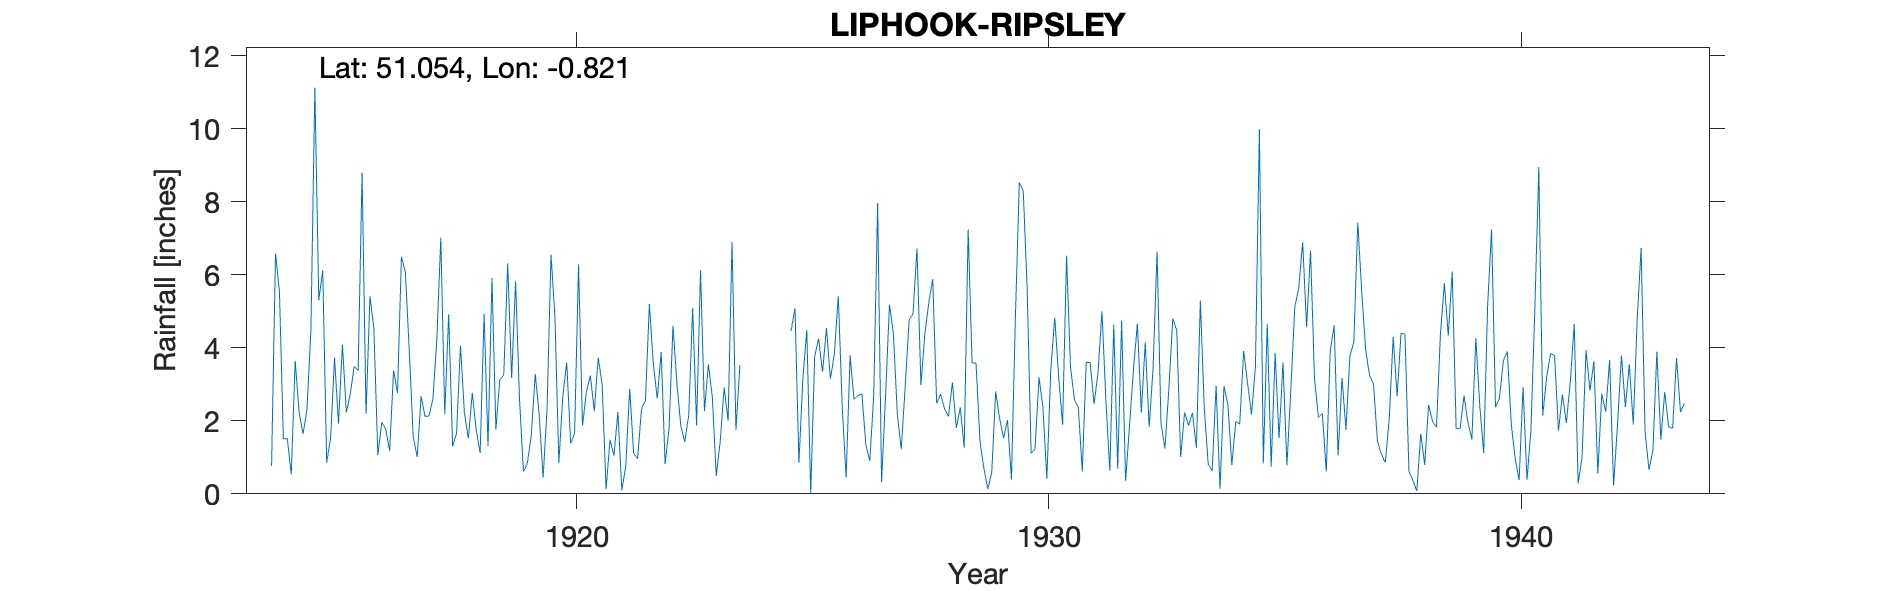

Data behind this chart, as committed beside it:
LIPHOOK-RIPSLEY, , , , , , , , , , , , , , , , , , , , , , , 
Grid ref, SU827290, Long, -0.8214, Lat, 51.05, Elevation, 400, ft, , , , , , , , , , , , , , , 
Station no, 589, , , , , , , , , , , , , , , , , , , , , , 
, 1910, 1911, 1912, 1913, 1914, 1915, 1916, 1917, 1918, 1919, 1920, 1921, 1922, 1923, 1924, 1925, 1926, 1927, 1928, 1929, 1930, 1931, 1932
January, , , , , 0.77, 5.3, 2.19, 1.55, 4.06, 6.31, 4.86, 2.98, 5.2, 1.87, , 4.46, 5.42, 2.64, 5.88, 1.45, 5.6, 2.58, 4.74
February, , , , , 6.58, 6.12, 5.41, 1.01, 2.21, 3.17, 0.85, 0.13, 3.56, 6.12, , 5.08, 2.39, 5.18, 2.48, 0.7, 1.11, 2.35, 0.36
March, , , , , 5.53, 0.86, 4.52, 2.67, 1.52, 5.82, 2.68, 1.48, 2.61, 2.27, , 0.85, 0.45, 4.4, 2.73, 0.13, 1.23, 0.61, 1.86
April, , , , , 1.51, 1.51, 1.06, 2.12, 2.77, 2.59, 3.59, 1.05, 3.88, 3.55, , 3.16, 3.79, 2.19, 2.33, 0.59, 3.19, 3.61, 3.4
May, , , , , 1.51, 3.73, 1.96, 2.13, 1.75, 0.61, 1.38, 2.24, 0.82, 2.64, , 4.49, 2.58, 1.22, 2.12, 2.81, 2.37, 3.59, 4.66
June, , , , , 0.53, 1.92, 1.77, 2.6, 1.12, 0.84, 1.66, 0.1, 1.8, 0.49, , 0.01, 2.7, 2.94, 3.05, 2.06, 0.42, 2.46, 2.23
July, , , , , 3.64, 4.09, 1.18, 4.24, 4.93, 1.62, 6.28, 0.76, 4.61, 1.44, , 3.77, 2.73, 4.75, 1.8, 1.52, 3.4, 3.32, 4.15
August, , , , , 2.22, 2.23, 3.38, 7.01, 1.31, 3.28, 1.87, 2.88, 3.01, 2.91, , 4.25, 1.35, 4.94, 2.37, 2.02, 4.83, 5, 1.83
September, , , , , 1.64, 2.74, 2.76, 2.18, 5.91, 2.17, 2.8, 1.11, 1.85, 2, , 3.34, 0.9, 6.72, 1.26, 0.39, 3.2, 2.56, 3.47
October, , , , , 2.32, 3.49, 6.49, 4.92, 1.76, 0.45, 3.24, 0.96, 1.42, 6.9, , 4.54, 2.68, 2.98, 7.24, 4.82, 1.89, 0.63, 6.63
November, , , , , 4.5, 3.38, 6.07, 1.31, 3.13, 2.32, 2.26, 2.32, 2.16, 1.75, , 3.15, 7.96, 4.39, 3.59, 8.53, 6.52, 4.63, 1.93
December, , , , , 11.12, 8.8, 3.88, 1.65, 3.25, 6.55, 3.73, 2.56, 5.09, 3.52, , 3.83, 0.32, 5.23, 3.58, 8.29, 3.48, 0.69, 1.24
Total, , , , , 41.87, 44.17, 40.67, 33.39, 33.72, 35.73, 35.2, 18.57, 36.01, 35.46, , 40.93, 33.27, 47.58, 38.43, 33.31, 37.24, 32.03, 36.5
